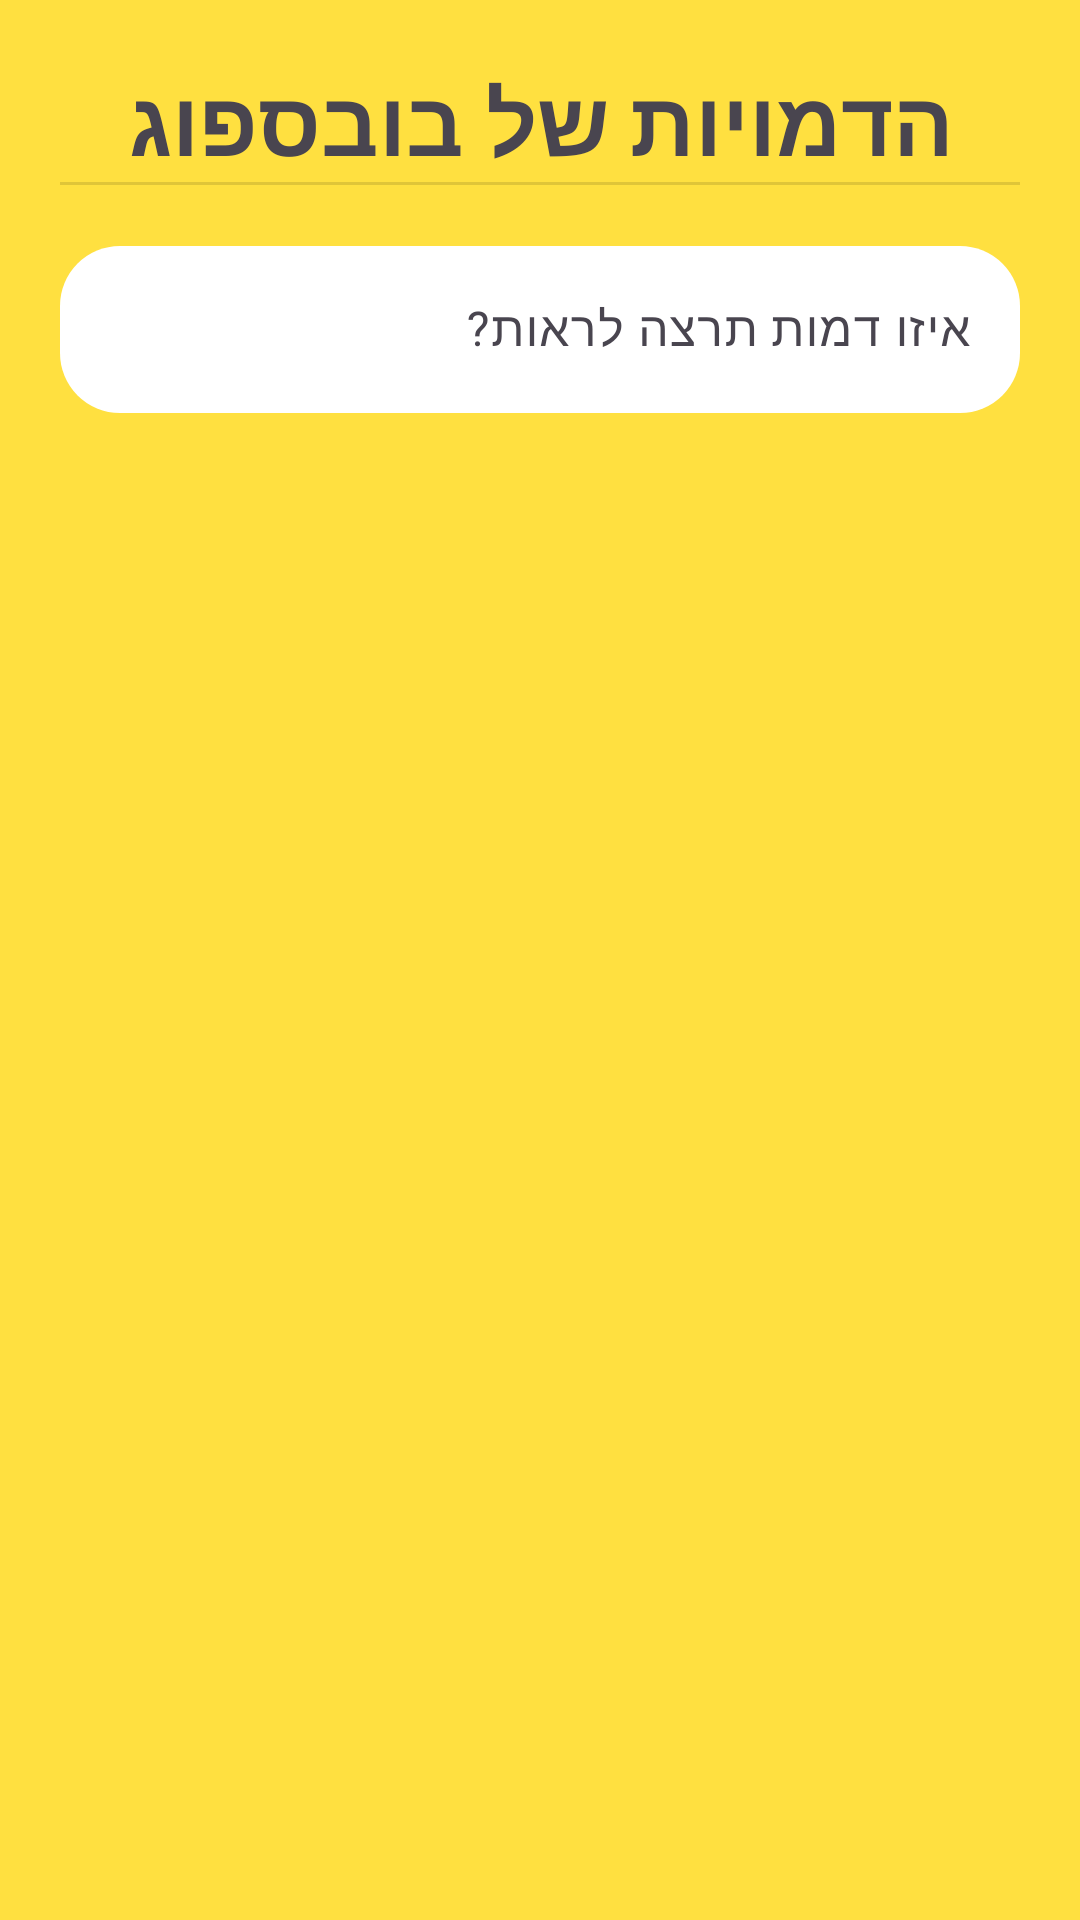

Layout XML and referenced resources for this Android screen:
<!-- AndroidManifest.xml: application theme Theme.SpongeBobCharacters -->
<!-- res/layout/activity_main.xml -->
<?xml version="1.0" encoding="utf-8"?>
<LinearLayout xmlns:android="http://schemas.android.com/apk/res/android"
    xmlns:app="http://schemas.android.com/apk/res-auto"
    xmlns:tools="http://schemas.android.com/tools"
    android:layout_width="match_parent"
    android:layout_height="match_parent"
    android:background="@color/yellow"
    android:orientation="vertical"
    android:padding="20dp"
    tools:context=".MainActivity">

    <TextView
        android:layout_width="match_parent"
        android:layout_height="wrap_content"
        android:text="הדמויות של בובספוג"
        android:gravity="center"
        android:textSize="30sp"
        android:textStyle="bold"/>

    <View
        android:id="@+id/divider2"
        android:layout_width="wrap_content"
        android:layout_height="1dp"
        android:background="?android:attr/listDivider" />

    <com.google.android.material.textfield.TextInputLayout
        android:id="@+id/textField"
        android:layout_width="match_parent"
        android:layout_height="wrap_content"
        android:layout_marginTop="15dp"
        app:startIconDrawable="@drawable/search_icon">

        <com.google.android.material.textfield.TextInputEditText
            android:id="@+id/search_char"
            android:layout_width="match_parent"
            android:layout_height="match_parent"
            android:layout_gravity="center"
            android:background="@drawable/round_style_white"
            android:lines="1"
            android:hint="איזו דמות תרצה לראות?" />

    </com.google.android.material.textfield.TextInputLayout>

    <androidx.recyclerview.widget.RecyclerView
        android:id="@+id/characters_list"
        android:layout_width="match_parent"
        android:layout_height="match_parent"
        android:layout_marginTop="20dp"/>

</LinearLayout>
<!-- resources referenced by this layout -->
<resources>
  <color name="yellow">#FFE040</color>
  <!-- drawable round_style_white (drawable) -->
  <?xml version="1.0" encoding="utf-8"?>
  
  <shape xmlns:android="http://schemas.android.com/apk/res/android">
      <corners android:radius="20dp"/>
      <solid android:color="@color/white"/>
  
  
  </shape>
  <style name="Theme.SpongeBobCharacters" parent="Base.Theme.SpongeBobCharacters" />
  <color name="white">#FFFFFFFF</color>
  <style name="Base.Theme.SpongeBobCharacters" parent="Theme.Material3.DayNight.NoActionBar">
          
          
      </style>
</resources>
